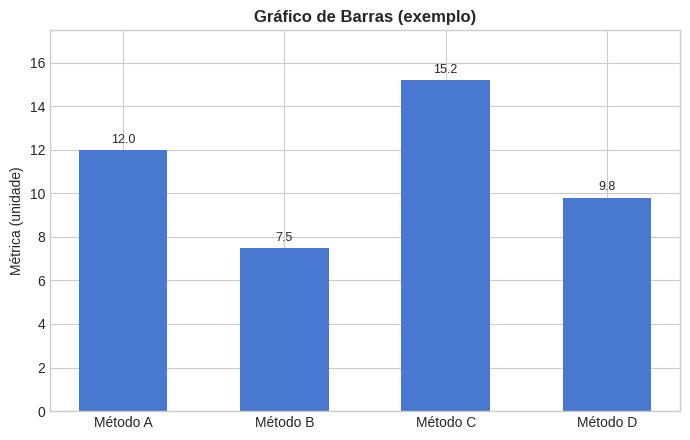
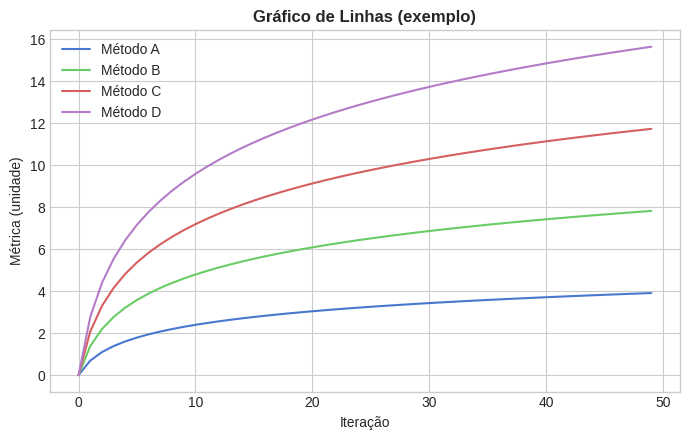

Here is the Python script that generated these plots, in order:
import argparse
import math
from pathlib import Path

import matplotlib

matplotlib.use("Agg")
import matplotlib.pyplot as plt  # noqa: E402

plt.style.use(["seaborn-v0_8-whitegrid", "seaborn-v0_8-muted"])

# Dados fictícios, apenas para exercitar a geração dos gráficos.
# Substitua pelas métricas reais coletadas no TP2.
CATEGORIAS = ["Método A", "Método B", "Método C", "Método D"]
VALORES = [12.0, 7.5, 15.2, 9.8]


def salvar_grafico_barras(caminho: Path) -> Path:
    fig, ax = plt.subplots(figsize=(7, 4.5))
    barras = ax.bar(CATEGORIAS, VALORES, width=0.55)
    ax.bar_label(barras, fmt="%.1f", padding=3, fontsize=9)
    ax.set_title("Gráfico de Barras (exemplo)", fontsize=12, fontweight="bold")
    ax.set_ylabel("Métrica (unidade)")
    ax.set_ylim(0, max(VALORES) * 1.15)
    fig.tight_layout()
    fig.savefig(caminho, bbox_inches="tight")
    plt.close(fig)
    return caminho


def salvar_grafico_linhas(caminho: Path) -> Path:
    xs = list(range(50))
    fig, ax = plt.subplots(figsize=(7, 4.5))
    for i, categoria in enumerate(CATEGORIAS):
        ax.plot(xs, [math.log1p(x) * (i + 1) for x in xs], label=categoria)
    ax.set_title("Gráfico de Linhas (exemplo)", fontsize=12, fontweight="bold")
    ax.set_xlabel("Iteração")
    ax.set_ylabel("Métrica (unidade)")
    ax.legend(loc="upper left")
    fig.tight_layout()
    fig.savefig(caminho, bbox_inches="tight")
    plt.close(fig)
    return caminho


def main(diretorio: Path) -> list[Path]:
    diretorio.mkdir(parents=True, exist_ok=True)
    return [
        salvar_grafico_barras(diretorio / "grafico_barras.png"),
        salvar_grafico_linhas(diretorio / "grafico_linhas.png"),
    ]


if __name__ == "__main__":
    parser = argparse.ArgumentParser()
    parser.add_argument(
        "--output",
        "-o",
        type=Path,
        default=Path("docs/results"),
        help="Diretório onde salvar os gráficos (padrão: docs/results)",
    )
    args = parser.parse_args()

    for caminho in main(args.output):
        print(f"Gráfico salvo em: {caminho}")


# Testes


class TestAnalise:
    def test_main_gera_graficos(self, tmp_path):
        caminhos = main(tmp_path / "results")
        assert len(caminhos) == 2
        for caminho in caminhos:
            assert caminho.exists()
